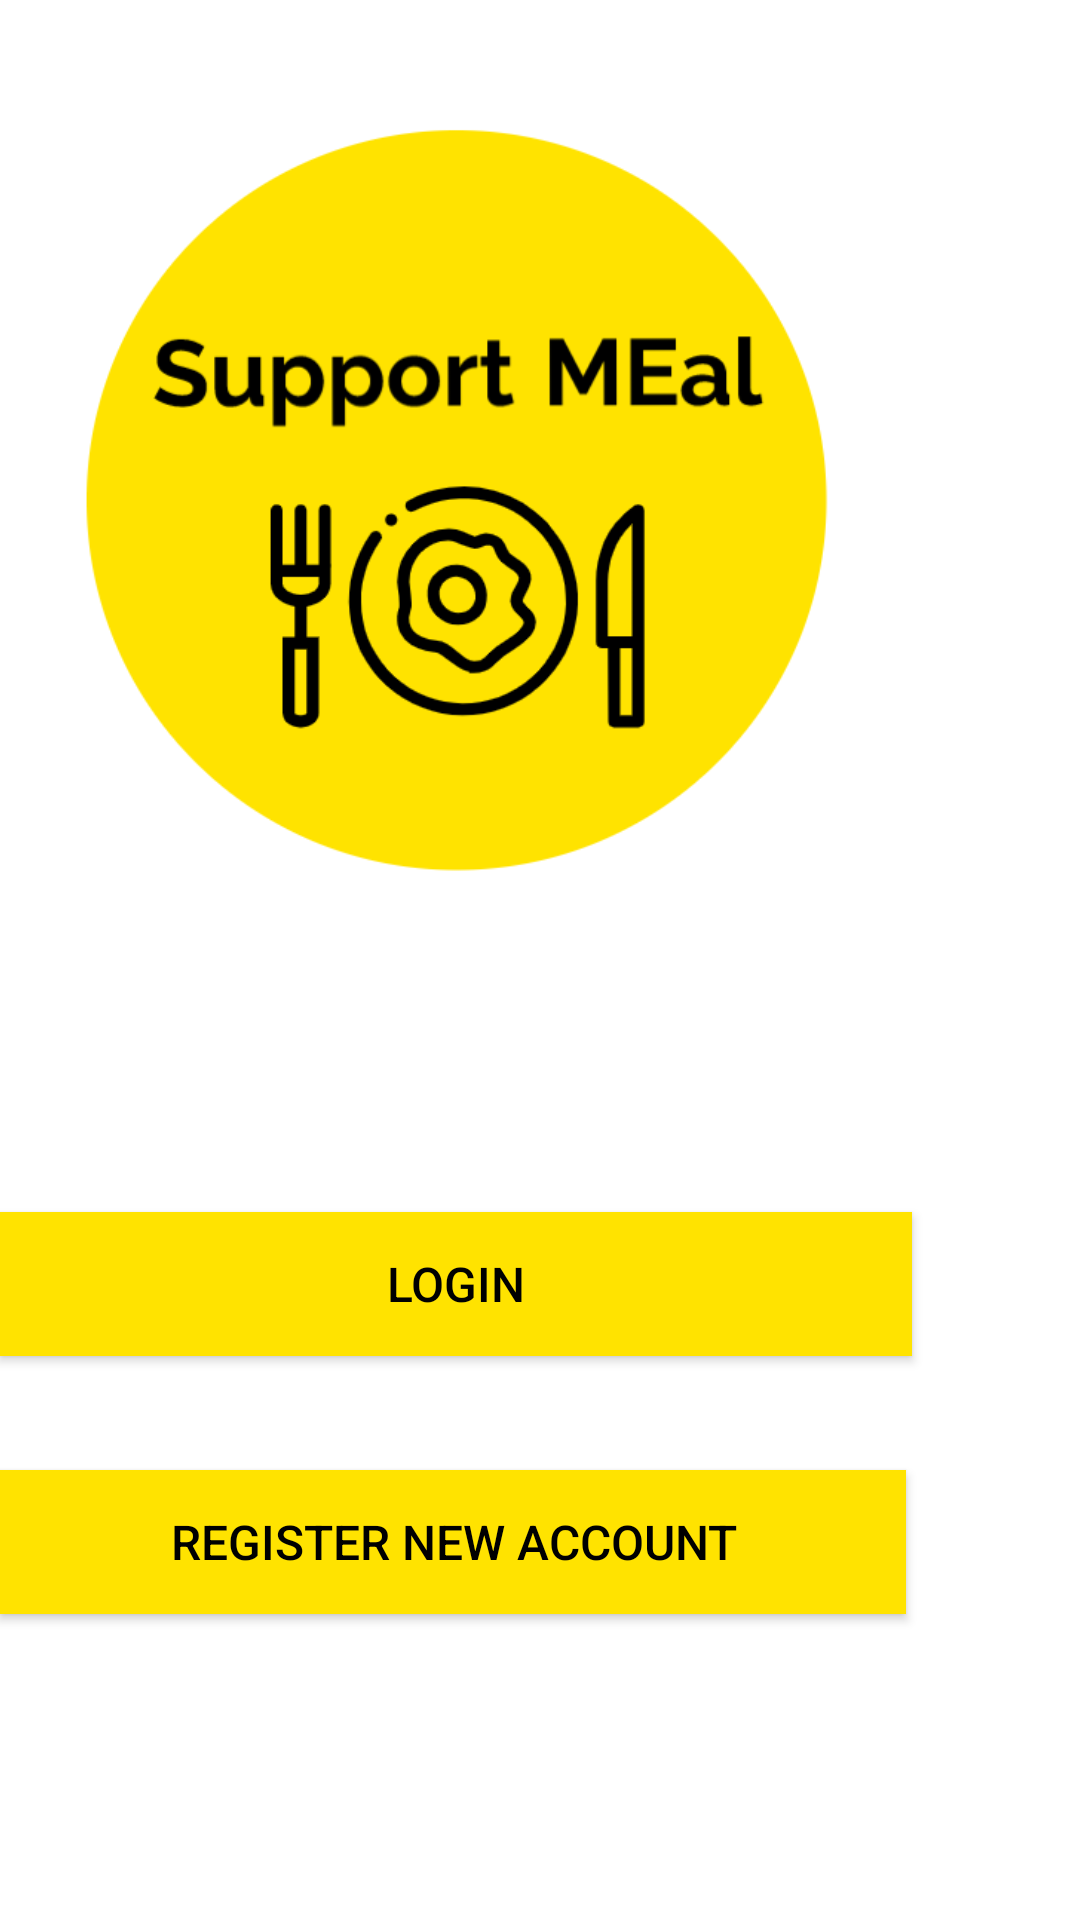

Android layout source for this screen:
<!-- AndroidManifest.xml: application theme AppTheme -->
<!-- res/layout/activity_login_and_register.xml -->
<?xml version="1.0" encoding="utf-8"?>
<RelativeLayout xmlns:android="http://schemas.android.com/apk/res/android"
    xmlns:app="http://schemas.android.com/apk/res-auto"
    xmlns:tools="http://schemas.android.com/tools"
    android:layout_width="match_parent"
    android:layout_height="match_parent"
    tools:context=".LoginAndRegister"
    android:background="#FFFFFF">


    <ImageView
        android:layout_width="288dp"
        android:layout_height="281dp"
        android:layout_alignParentTop="true"
        android:layout_alignParentEnd="true"
        android:layout_marginTop="34dp"
        android:layout_marginEnd="59dp"
        android:src="@drawable/logo" />

    <Button
        android:id="@+id/btn_login"
        android:layout_width="wrap_content"
        android:layout_height="wrap_content"
        android:layout_below="@+id/et_confirmPassword"
        android:layout_alignParentEnd="true"
        android:layout_alignParentBottom="true"
        android:layout_marginEnd="56dp"
        android:layout_marginBottom="188dp"
        android:background="#FFE300"
        android:ems="16"
        android:text="LOGIN"
        android:onClick="goToLoginScreen"
        android:theme="@style/buttonStyle"
        tools:layout_editor_absoluteX="56dp"
        tools:layout_editor_absoluteY="281dp" />

    <Button
        android:id="@+id/btn_register"
        android:layout_width="wrap_content"
        android:layout_height="wrap_content"
        android:layout_below="@+id/et_confirmPassword"
        android:layout_alignParentEnd="true"
        android:layout_alignParentBottom="true"
        android:layout_marginEnd="58dp"
        android:layout_marginBottom="102dp"
        android:background="#FFE300"
        android:ems="16"
        android:onClick="goToRegisterScreen"
        android:text="REGISTER NEW ACCOUNT"
        android:theme="@style/buttonStyle"
        tools:layout_editor_absoluteX="56dp"
        tools:layout_editor_absoluteY="395dp" />

</RelativeLayout>
<!-- resources referenced by this layout -->
<resources>
  <!-- drawable logo: png bitmap (drawable, 28164 bytes) -->
  <style name="buttonStyle" parent="@android:style/Widget.Button">
          <item name="android:textColor">#000000</item>
          <item name="android:textSize">16dp</item>
          <item name="android:textAllCaps">true</item>
      </style>
  <style name="AppTheme" parent="Theme.AppCompat.Light.NoActionBar">
          
          <item name="colorPrimary">#0D47A1</item>
          <item name="colorPrimaryDark">#000000</item>
          <item name="colorAccent">#24C0FF</item>
      </style>
</resources>
